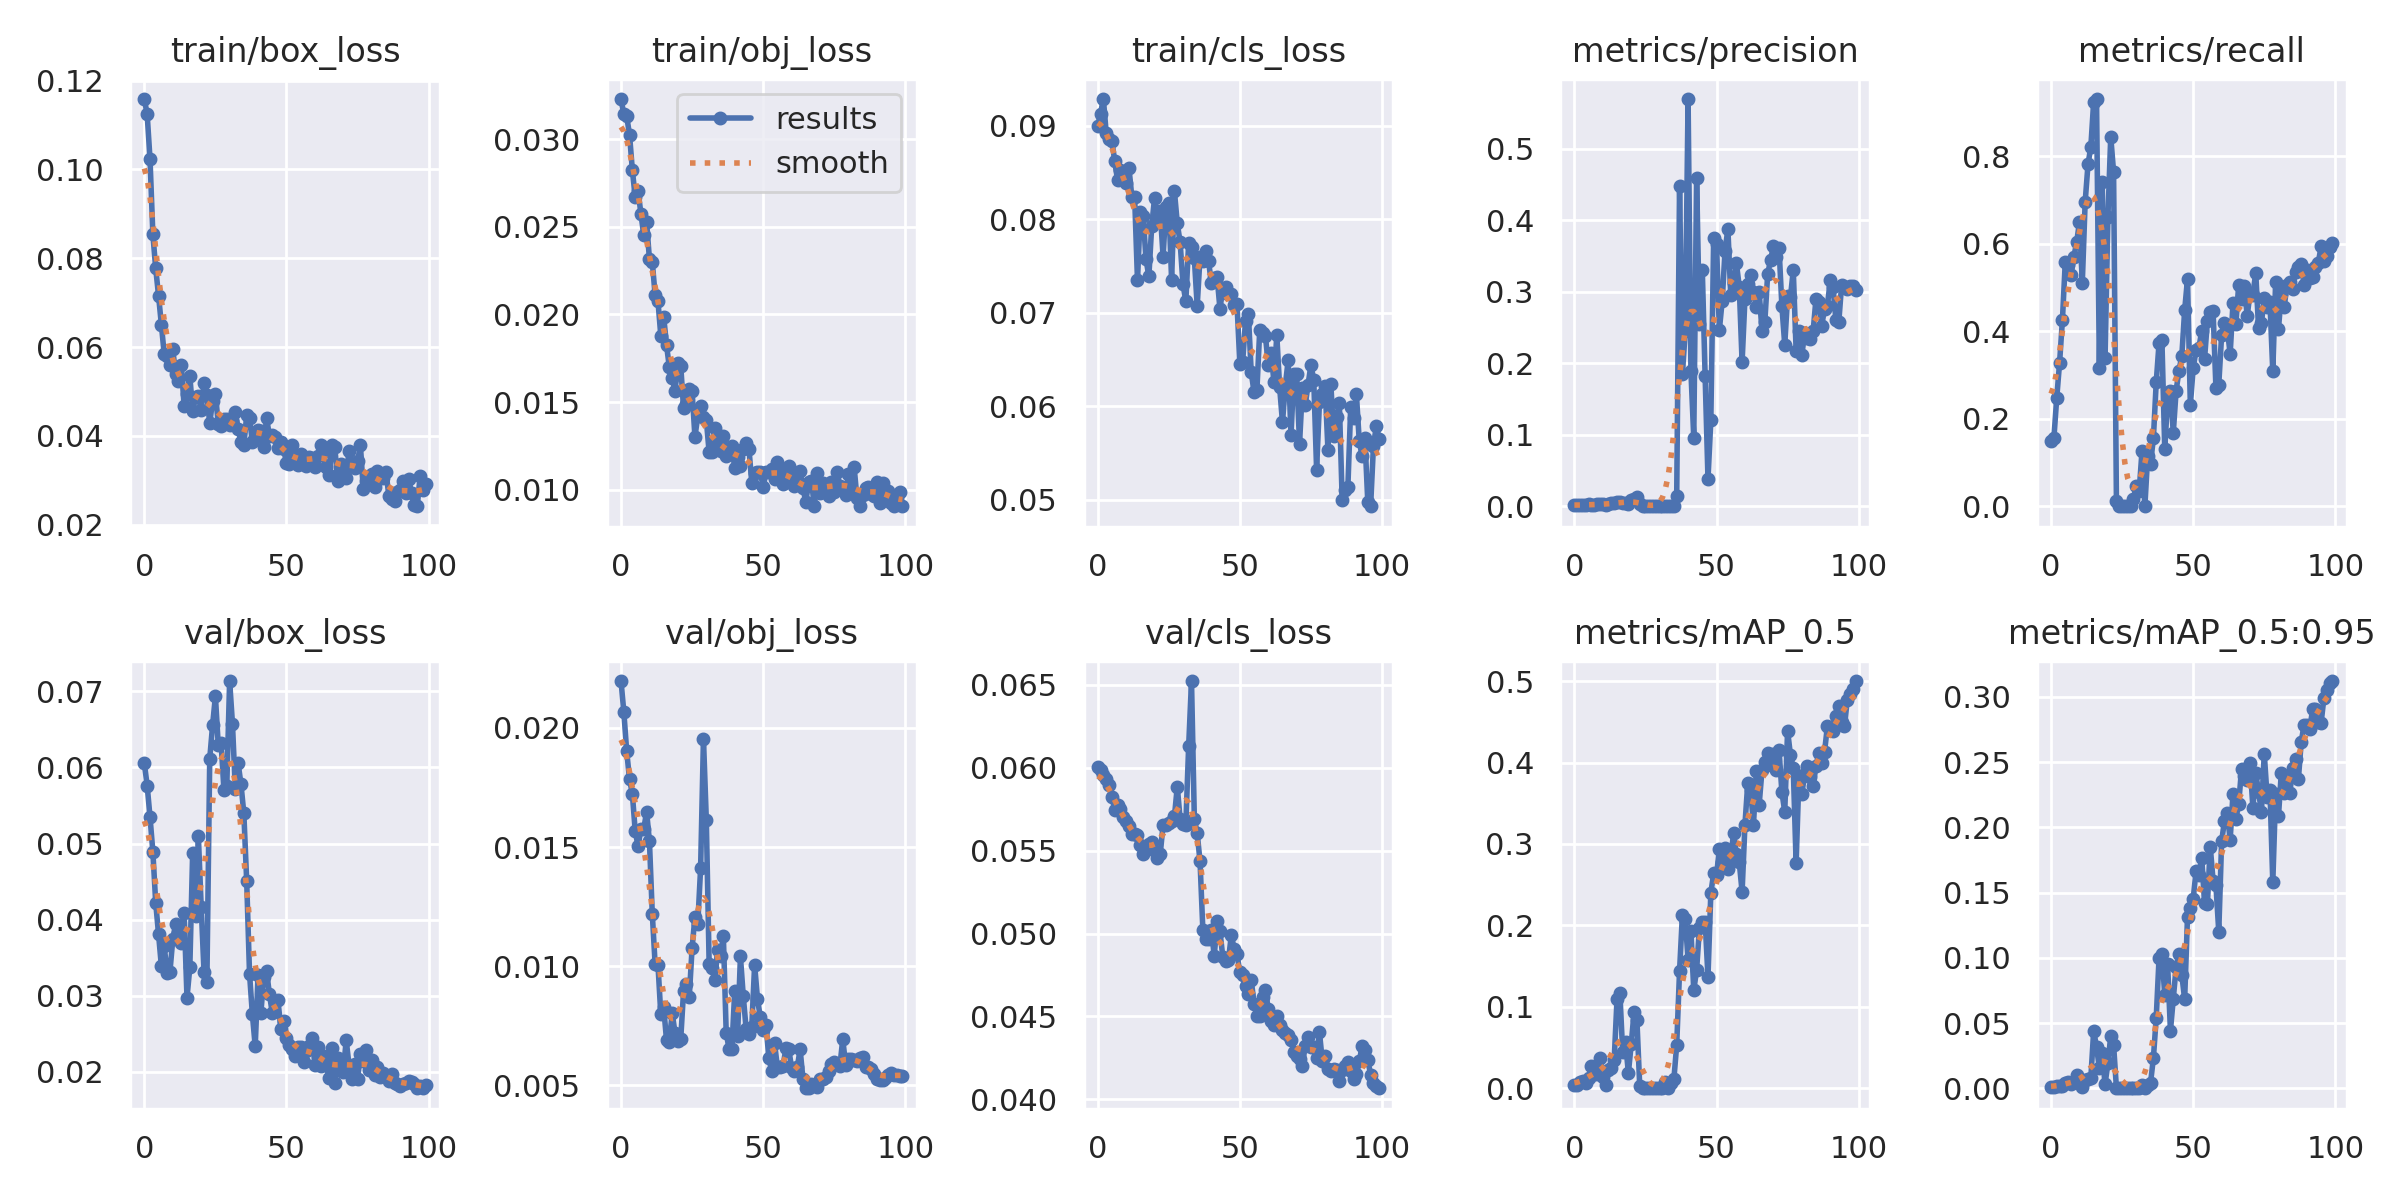

Data behind this chart, as committed beside it:
epoch, train/box_loss, train/obj_loss, train/cls_loss, metrics/precision, metrics/recall, metrics/mAP_0.5, metrics/mAP_0.5:0.95, val/box_loss, val/obj_loss, val/cls_loss, x/lr0, x/lr1, x/lr2
0, 0.1159, 0.03228, 0.08996, 0.001512, 0.1494, 0.00376, 0.0008178, 0.06054, 0.02196, 0.06003, 0.0973, 0.0003, 0.0003
1, 0.1124, 0.0314, 0.09129, 0.001487, 0.1552, 0.003397, 0.0009552, 0.05761, 0.02066, 0.05986, 0.09369, 0.0006931, 0.0006931
2, 0.1023, 0.0313, 0.09284, 0.001686, 0.2471, 0.007841, 0.001734, 0.05348, 0.01901, 0.05958, 0.09008, 0.001078, 0.001078
3, 0.08539, 0.03024, 0.08919, 0.001737, 0.3276, 0.008782, 0.001756, 0.04892, 0.01785, 0.05932, 0.08646, 0.001455, 0.001455
4, 0.07774, 0.02822, 0.08856, 0.001585, 0.4253, 0.006527, 0.001781, 0.04222, 0.01722, 0.05899, 0.08282, 0.001825, 0.001825
5, 0.07158, 0.02667, 0.08834, 0.00252, 0.5575, 0.01276, 0.003644, 0.03809, 0.01566, 0.05825, 0.07919, 0.002186, 0.002186
6, 0.06501, 0.02706, 0.08619, 0.002398, 0.5517, 0.02681, 0.004794, 0.03388, 0.01504, 0.05745, 0.07554, 0.00254, 0.00254
7, 0.05836, 0.02574, 0.08414, 0.00216, 0.5287, 0.01717, 0.003508, 0.03648, 0.01574, 0.05776, 0.07189, 0.002885, 0.002885
8, 0.05793, 0.02451, 0.08527, 0.002508, 0.569, 0.01728, 0.004755, 0.03301, 0.01576, 0.05752, 0.06822, 0.003223, 0.003223
9, 0.05596, 0.02525, 0.08432, 0.002526, 0.6035, 0.03725, 0.01026, 0.03312, 0.01648, 0.057, 0.06455, 0.003553, 0.003553
10, 0.05956, 0.02315, 0.08386, 0.00358, 0.6494, 0.01427, 0.003719, 0.03741, 0.01524, 0.05679, 0.06087, 0.003874, 0.003874
11, 0.05385, 0.02299, 0.08547, 0.001656, 0.5115, 0.004442, 0.001068, 0.03943, 0.0122, 0.05648, 0.05719, 0.004188, 0.004188
12, 0.05226, 0.0211, 0.08242, 0.003009, 0.6954, 0.02251, 0.006009, 0.0383, 0.01008, 0.05603, 0.05349, 0.004494, 0.004494
13, 0.05593, 0.02076, 0.08235, 0.003884, 0.7816, 0.02535, 0.007349, 0.03699, 0.01006, 0.05601, 0.04979, 0.004792, 0.004792
14, 0.04672, 0.01879, 0.07345, 0.004617, 0.8218, 0.03409, 0.008094, 0.04086, 0.007972, 0.05596, 0.04608, 0.005082, 0.005082
15, 0.04943, 0.01988, 0.0808, 0.005322, 0.9253, 0.1091, 0.04401, 0.02975, 0.008285, 0.05532, 0.04236, 0.005364, 0.005364
16, 0.05348, 0.01827, 0.08032, 0.005626, 0.931, 0.1174, 0.03175, 0.03372, 0.006902, 0.05478, 0.03864, 0.005639, 0.005639
17, 0.04557, 0.01698, 0.0757, 0.004131, 0.3161, 0.04425, 0.01549, 0.04883, 0.006831, 0.05508, 0.0349, 0.005905, 0.005905
18, 0.04877, 0.01637, 0.07387, 0.005216, 0.7414, 0.05641, 0.02688, 0.04047, 0.008037, 0.05539, 0.03116, 0.006163, 0.006163
19, 0.04889, 0.01564, 0.07927, 0.00355, 0.3391, 0.01882, 0.003174, 0.05098, 0.007195, 0.05553, 0.02741, 0.006414, 0.006414
20, 0.04587, 0.01722, 0.08223, 0.009125, 0.6609, 0.05402, 0.01912, 0.04166, 0.006864, 0.05496, 0.02366, 0.006657, 0.006657
21, 0.05202, 0.01709, 0.07995, 0.009485, 0.8448, 0.0935, 0.03969, 0.03308, 0.006926, 0.05456, 0.01989, 0.006891, 0.006891
22, 0.04922, 0.01464, 0.08084, 0.01289, 0.7644, 0.08392, 0.03318, 0.03185, 0.008951, 0.0548, 0.01612, 0.007118, 0.007118
23, 0.04281, 0.01491, 0.076, 0.003135, 0.01149, 0.002195, 0.0002195, 0.06114, 0.009272, 0.05655, 0.01234, 0.007337, 0.007337
24, 0.04792, 0.01574, 0.0813, 0, 0, 0, 0, 0.06552, 0.008692, 0.05653, 0.008548, 0.007548, 0.007548
25, 0.04954, 0.01564, 0.08168, 0, 0, 0, 0, 0.06935, 0.01076, 0.05669, 0.007525, 0.007525, 0.007525
26, 0.04271, 0.01302, 0.07348, 0, 0, 0, 0, 0.06294, 0.01206, 0.05676, 0.007525, 0.007525, 0.007525
27, 0.04223, 0.01419, 0.08296, 0, 0, 0, 0, 0.06324, 0.01177, 0.05707, 0.007426, 0.007426, 0.007426
28, 0.04384, 0.01477, 0.07954, 0, 0, 0, 0, 0.05706, 0.01411, 0.05887, 0.007327, 0.007327, 0.007327
29, 0.04378, 0.01415, 0.07751, 6.4094e-05, 0.01724, 7.3622e-05, 7.3622e-06, 0.05756, 0.01955, 0.05688, 0.007228, 0.007228, 0.007228
30, 0.04241, 0.014, 0.07306, 0.0002507, 0.04598, 0.0002785, 3.9703e-05, 0.07136, 0.01615, 0.05662, 0.007129, 0.007129, 0.007129
31, 0.04347, 0.01214, 0.07122, 0.0007847, 0.03448, 0.0007497, 0.0002498, 0.06572, 0.0101, 0.05657, 0.00703, 0.00703, 0.00703
32, 0.04548, 0.01216, 0.07749, 0.0008575, 0.1264, 0.008192, 0.002269, 0.05713, 0.009914, 0.0613, 0.006931, 0.006931, 0.006931
33, 0.04151, 0.01355, 0.07698, 0, 0, 0, 0, 0.06053, 0.009426, 0.06523, 0.006832, 0.006832, 0.006832
34, 0.03862, 0.01254, 0.0758, 0.0003728, 0.1149, 0.006381, 0.002835, 0.05777, 0.01069, 0.0569, 0.006733, 0.006733, 0.006733
35, 0.03792, 0.01221, 0.07071, 0.0005072, 0.0977, 0.01091, 0.004151, 0.05396, 0.01043, 0.05605, 0.006634, 0.006634, 0.006634
36, 0.04461, 0.01307, 0.07597, 0.01459, 0.1552, 0.05336, 0.02309, 0.04509, 0.01125, 0.05435, 0.006535, 0.006535, 0.006535
37, 0.04401, 0.01193, 0.07554, 0.4482, 0.2833, 0.144, 0.05409, 0.03289, 0.007214, 0.05019, 0.006436, 0.006436, 0.006436
38, 0.03862, 0.01231, 0.07656, 0.1852, 0.3736, 0.2129, 0.1, 0.02759, 0.006522, 0.04969, 0.006337, 0.006337, 0.006337
39, 0.03978, 0.0125, 0.07549, 0.2443, 0.3797, 0.2078, 0.1029, 0.02337, 0.006532, 0.04967, 0.006238, 0.006238, 0.006238
40, 0.04129, 0.01123, 0.07314, 0.5692, 0.1309, 0.1578, 0.07152, 0.0327, 0.008952, 0.05024, 0.006139, 0.006139, 0.006139
41, 0.0411, 0.01189, 0.07372, 0.1885, 0.2447, 0.1936, 0.09513, 0.0278, 0.007071, 0.04865, 0.00604, 0.00604, 0.00604
42, 0.03745, 0.01137, 0.07383, 0.09564, 0.264, 0.1203, 0.0442, 0.03242, 0.01041, 0.05076, 0.005941, 0.005941, 0.005941
43, 0.04414, 0.0123, 0.07043, 0.4592, 0.1684, 0.1453, 0.0686, 0.0332, 0.008747, 0.05014, 0.005842, 0.005842, 0.005842
44, 0.0399, 0.0127, 0.07252, 0.2552, 0.2644, 0.1972, 0.093, 0.03024, 0.007381, 0.0486, 0.005743, 0.005743, 0.005743
45, 0.04029, 0.01235, 0.07277, 0.3302, 0.3098, 0.2046, 0.1033, 0.02774, 0.007132, 0.04832, 0.005644, 0.005644, 0.005644
46, 0.03972, 0.01039, 0.07203, 0.1814, 0.3443, 0.2046, 0.08686, 0.02932, 0.007467, 0.04839, 0.005545, 0.005545, 0.005545
47, 0.03736, 0.01097, 0.07203, 0.0381, 0.4483, 0.1368, 0.06825, 0.02943, 0.01005, 0.0499, 0.005446, 0.005446, 0.005446
48, 0.03873, 0.01103, 0.07081, 0.1203, 0.5196, 0.24, 0.1316, 0.02569, 0.008621, 0.04908, 0.005347, 0.005347, 0.005347
49, 0.03706, 0.01099, 0.07095, 0.3743, 0.2311, 0.2639, 0.1382, 0.0267, 0.007847, 0.04877, 0.005248, 0.005248, 0.005248
50, 0.03388, 0.01017, 0.06456, 0.3672, 0.3161, 0.2615, 0.1451, 0.02441, 0.007326, 0.04767, 0.005149, 0.005149, 0.005149
51, 0.03372, 0.01099, 0.06478, 0.2463, 0.3563, 0.2933, 0.1663, 0.0235, 0.007547, 0.04749, 0.00505, 0.00505, 0.00505
52, 0.038, 0.01103, 0.06916, 0.2873, 0.3622, 0.2779, 0.1636, 0.02305, 0.00614, 0.04685, 0.004951, 0.004951, 0.004951
53, 0.03421, 0.01116, 0.06987, 0.3568, 0.4007, 0.295, 0.1768, 0.0221, 0.005596, 0.04638, 0.004852, 0.004852, 0.004852
54, 0.03347, 0.01064, 0.06364, 0.3878, 0.3371, 0.2695, 0.1417, 0.02329, 0.006773, 0.04721, 0.004753, 0.004753, 0.004753
55, 0.03589, 0.01159, 0.0615, 0.2959, 0.4242, 0.2815, 0.1412, 0.02324, 0.005768, 0.04578, 0.004654, 0.004654, 0.004654
56, 0.03456, 0.01117, 0.06173, 0.3115, 0.4439, 0.3134, 0.1853, 0.02126, 0.005757, 0.04505, 0.004555, 0.004555, 0.004555
57, 0.03328, 0.01036, 0.06815, 0.3396, 0.4453, 0.2879, 0.1591, 0.02282, 0.0058, 0.04502, 0.004456, 0.004456, 0.004456
58, 0.03521, 0.01093, 0.06786, 0.3068, 0.2707, 0.2776, 0.1556, 0.02337, 0.006565, 0.04618, 0.004357, 0.004357, 0.004357
59, 0.03496, 0.01133, 0.06754, 0.2014, 0.2783, 0.2412, 0.1201, 0.02452, 0.006528, 0.04662, 0.004258, 0.004258, 0.004258
... 40 more rows
